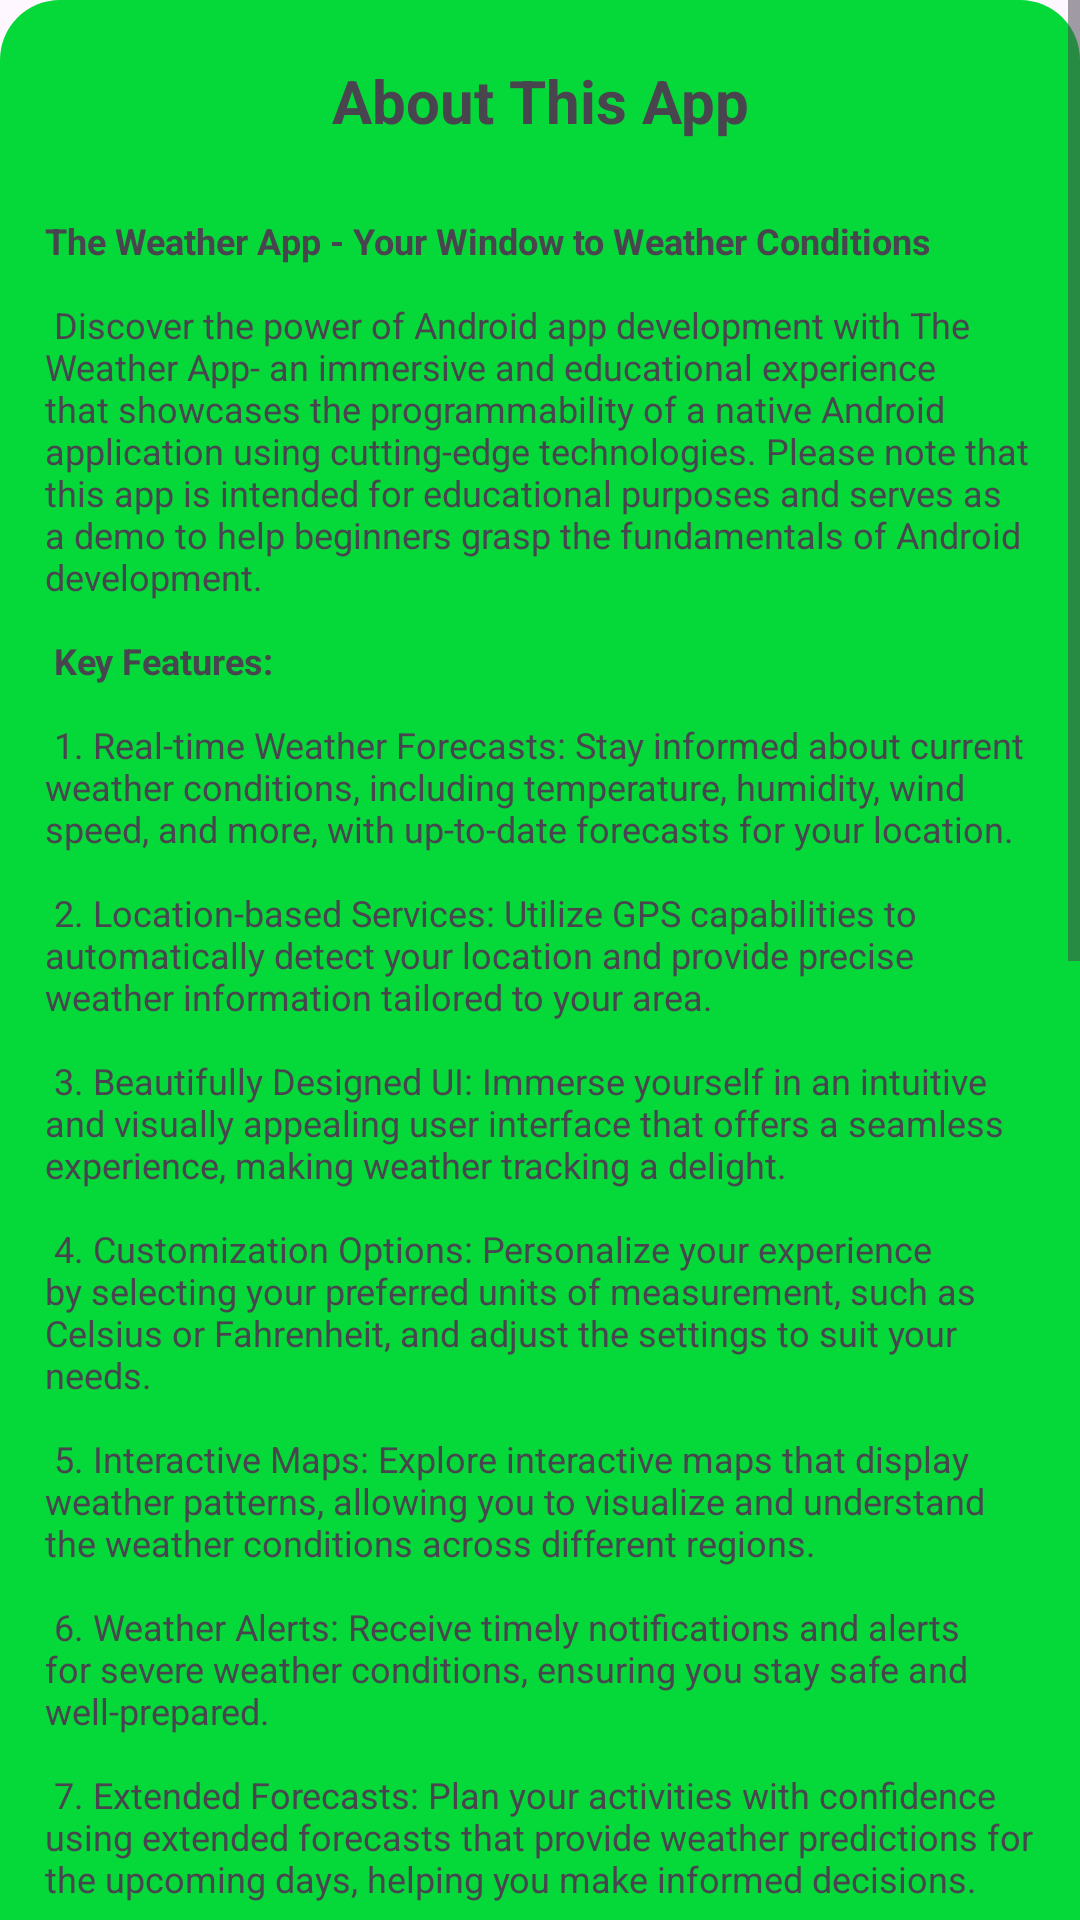

Produce the Android XML layout that renders to this screen, including the resource entries it uses.
<!-- AndroidManifest.xml: application theme Theme.Retrofit -->
<!-- res/layout/about_popup.xml -->
<?xml version="1.0" encoding="utf-8"?>
<ScrollView
    xmlns:android="http://schemas.android.com/apk/res/android"
    android:layout_width="wrap_content"
    android:layout_height="wrap_content">
<LinearLayout
    android:layout_width="match_parent"
    android:layout_height="700dp"
    android:background="@drawable/about_background"
    android:orientation="vertical">

    <LinearLayout
        android:layout_width="wrap_content"
        android:layout_height="wrap_content"
        android:layout_gravity="center"
        android:orientation="vertical"

        >

        <LinearLayout
            android:layout_width="wrap_content"
            android:layout_height="wrap_content"
            android:layout_gravity="center"
            android:orientation="vertical"

            >

            <TextView
                android:layout_width="match_parent"
                android:layout_height="wrap_content"
                android:gravity="center_horizontal"
                android:text="@string/about"
                android:textSize="20sp"
                android:layout_marginTop="20dp"
                android:textStyle="bold" />
        </LinearLayout>

        <LinearLayout
            android:layout_width="wrap_content"
            android:layout_height="wrap_content"
            android:layout_gravity="center"
            android:orientation="vertical"
            android:layout_marginVertical="20dp"
            android:layout_marginHorizontal="10dp"
            >

            <TextView
                android:layout_width="match_parent"
                android:layout_height="wrap_content"
                android:padding="5dp"
                android:text="@string/aboutapp"
                android:textSize="12sp" />
            <TextView
                android:id="@+id/githublink"
                android:layout_width="match_parent"
                android:layout_height="wrap_content"
                android:padding="5dp"
                android:textSize="12sp"
                android:textStyle="bold"
                android:textColor="@color/cold"
                android:layout_marginTop="20dp"
                android:gravity="center"
                android:text="@string/githublink"/>
            <TextView
                android:id="@+id/appversion"
                android:layout_width="match_parent"
                android:layout_height="wrap_content"
                android:textSize="10sp"
                android:gravity="center"
                android:text=""/>
        </LinearLayout>
    </LinearLayout>
    </LinearLayout>
</ScrollView>
<!-- resources referenced by this layout -->
<resources>
  <color name="cold">#87CEEB</color>
  <string name="about">About This App</string>
  <string name="aboutapp"><b>The Weather App - Your Window to Weather Conditions</b> \n\n
  
      Discover the power of Android app development with "The Weather App" - an immersive and educational experience that showcases the programmability of a native Android application using cutting-edge technologies. Please note that this app is intended for educational purposes and serves as a demo to help beginners grasp the fundamentals of Android development.
      \n\n
          <b>Key Features:</b>
      \n\n
      1. Real-time Weather Forecasts: Stay informed about current weather conditions, including temperature, humidity, wind speed, and more, with up-to-date forecasts for your location.
      \n\n
      2. Location-based Services: Utilize GPS capabilities to automatically detect your location and provide precise weather information tailored to your area.
      \n\n
      3. Beautifully Designed UI: Immerse yourself in an intuitive and visually appealing user interface that offers a seamless experience, making weather tracking a delight.
      \n\n
      4. Customization Options: Personalize your experience by selecting your preferred units of measurement, such as Celsius or Fahrenheit, and adjust the settings to suit your needs.
      \n\n
      5. Interactive Maps: Explore interactive maps that display weather patterns, allowing you to visualize and understand the weather conditions across different regions.
      \n\n
      6. Weather Alerts: Receive timely notifications and alerts for severe weather conditions, ensuring you stay safe and well-prepared.
      \n\n
      7. Extended Forecasts: Plan your activities with confidence using extended forecasts that provide weather predictions for the upcoming days, helping you make informed decisions.
      \n\n
      8. Accessibility Features: The app includes accessibility features, making it usable for individuals with visual impairments, ensuring everyone can access important weather information.
      \n\n
      9. Educational Resource: As an open-source project, "The Weather App" aims to educate and inspire beginners by providing a comprehensive codebase for studying Android app development. It demonstrates the integration of various technologies and best practices, serving as a valuable learning resource. Access the source code on GitHub: [GitHub URL](https://github.com/alfa-intellitech/android-wether-app).
      \n\n
      10. Constant Updates: We are committed to continuously improving the app and incorporating user feedback to provide a top-notch weather experience that is reliable and accurate.
      \n\n
          <b>Note:</b>
      \n\n
      "The Weather App" is meant to serve as a demonstration and learning tool for Android app development. While it offers real-time weather information, please note that it may not include the full feature set or provide the same level of accuracy as professional weather apps.
      \n\n
          <b>Unlock the World of Android Development</b>
      \n\n
      "The Weather App" is your gateway to the captivating realm of Android app development. Experience the thrill of creating robust, feature-rich applications while unraveling the mysteries of technologies such as location-based services, real-time data retrieval, and interactive UI design. Whether you are a beginner seeking to dive into the world of programming or an enthusiast eager to enhance your skills, this app will guide you on an exciting educational journey.
      \n\n
      **Download "The Weather App" now and embark on your Android development adventure!**
      </string>
  <string name="githublink">Github</string>
  <style name="Theme.Retrofit" parent="Base.Theme.Retrofit">
          <item name="android:statusBarColor">@color/orange</item>
      </style>
  <style name="Base.Theme.Retrofit" parent="Theme.Material3.DayNight.NoActionBar">
          
          
      </style>
  <color name="orange">#FF9800</color>
</resources>
